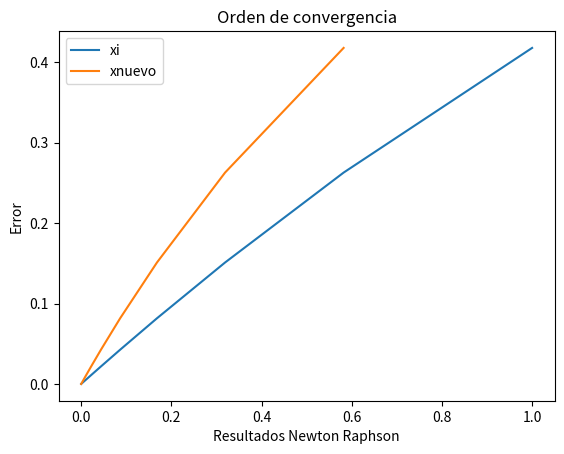

The script that saved this image:
import numpy as np
import sympy as sp
import matplotlib.pyplot as plt

# Método de Newton-Raphson
# Ejemplo 1 (Burden ejemplo 1 p.51/pdf.61)
# INGRESO
fx = lambda x: np.longdouble(np.exp(x) - x - 1)
dfx = lambda x: np.longdouble(np.exp(x) - 1)

x0 = 1
tolera = 1e-8

# PROCEDIMIENTO
tabla = []
error = abs(2*tolera)
xi = x0
while (error>=tolera):
    xnuevo = xi - fx(xi)/dfx(xi)
    error = abs(xnuevo-xi)
    tabla.append([xi,xnuevo,error])
    xi = xnuevo

# convierte la lista a un arreglo.
tabla = np.array(tabla)
n=len(tabla)

# SALIDA
print(['xi', 'xnuevo', 'tramo'])
np.set_printoptions(precision = 4)
print(tabla)
print('raiz en: ', xi)
print('con error de: ',error)

x = []
y = []
z = []
m = 0
while m < n:
    x.append(tabla[m][0])
    y.append(tabla[m][1])
    z.append(tabla[m][2])
    #print(x[m],"  ",y[m])
    m = m + 1
    
plt.plot(x, z, label = "xi")
plt.plot(y, z, label = "xnuevo")
plt.legend()  
plt.title("Orden de convergencia")
plt.xlabel("Resultados Newton Raphson")
plt.ylabel("Error")
plt.show()
